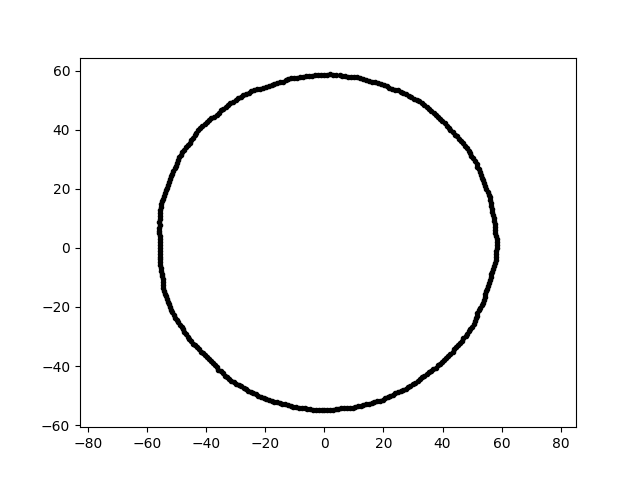

The table this chart was drawn from, first rows:
3.585203413497222477e-15, 5.855081507571621557e+01, 8.000000000000000000e+00
-1.009100030981334529e-14, -5.493284712424345884e+01, 8.000000000000000000e+00
9.160440321725946689e+00, 5.783674395638751520e+01, 8.000000000000000000e+00
-1.983299581506737752e+01, 5.449070816203565215e+01, 8.000000000000000000e+00
-5.251177725017981146e+01, 2.228992699710978087e+01, 8.000000000000000000e+00
-4.752034556967524992e+01, 3.327410418621698085e+01, 8.000000000000000000e+00
-5.549530363098973851e+01, 1.078719427548334409e+01, 8.000000000000000000e+00
3.132121350111669855e+01, 5.012441945730379445e+01, 8.000000000000000000e+00
5.375936776934882033e+01, 2.281949775343888831e+01, 8.000000000000000000e+00
1.220270600543231687e+01, 5.740921809027039302e+01, 8.000000000000000000e+00
5.723862793679322891e+01, -7.028019797903868771e+00, 8.000000000000000000e+00
-4.821825523044029183e+01, 3.252362382021387077e+01, 8.000000000000000000e+00
2.748766734220518515e+01, -4.761003641825113419e+01, 8.000000000000000000e+00
-2.172776177182981172e+01, 5.377809751561712659e+01, 8.000000000000000000e+00
2.762011407310738775e+01, 5.194587951317772934e+01, 8.000000000000000000e+00
4.705244176009912138e+01, -3.055621295749200428e+01, 8.000000000000000000e+00
-6.117818716209909802e+00, 5.820715693088516929e+01, 8.000000000000000000e+00
-3.982224878546448110e+01, 4.270413356035054164e+01, 8.000000000000000000e+00
4.698152210049371291e+01, 3.540311625882096536e+01, 8.000000000000000000e+00
3.994303505580473512e+01, 4.283366097726399602e+01, 8.000000000000000000e+00
-5.210815981846057099e+01, -2.000244848618460480e+01, 8.000000000000000000e+00
2.998974226890563344e+01, -4.618015339371709160e+01, 8.000000000000000000e+00
5.703224851526729822e+01, 1.108594609721684243e+01, 8.000000000000000000e+00
2.853524756564621612e+01, 5.147894931691840981e+01, 8.000000000000000000e+00
1.323544341619218834e+01, -5.308446410055622522e+01, 8.000000000000000000e+00
4.268835351760789365e+01, -3.581978169219015484e+01, 8.000000000000000000e+00
-5.568332775572363857e+01, 9.818473058966610267e+00, 8.000000000000000000e+00
-3.905224679119816500e+01, 4.337191401850287065e+01, 8.000000000000000000e+00
1.913799192672351523e+01, 5.558076433046249321e+01, 8.000000000000000000e+00
1.515125529468344467e+01, -5.283870655700004448e+01, 8.000000000000000000e+00
-5.465372388031043727e+01, -1.161700763046157725e+01, 8.000000000000000000e+00
-1.784846051396438327e+01, -5.183569317442277935e+01, 8.000000000000000000e+00
-5.533012450213131928e+01, 1.482566217745957715e+01, 8.000000000000000000e+00
4.341509406795417192e+01, -3.515684997588859773e+01, 8.000000000000000000e+00
-2.830272993327991671e+01, 5.105947640418698086e+01, 8.000000000000000000e+00
3.159154975313913738e+01, -4.511740880984000057e+01, 8.000000000000000000e+00
3.690400544193199295e+01, -4.098605029113435450e+01, 8.000000000000000000e+00
-1.138500831870415020e+01, -5.356225293283809918e+01, 8.000000000000000000e+00
-2.471850462508475132e+01, 5.300900423314179477e+01, 8.000000000000000000e+00
-2.877462701938777290e+00, -5.490525912953305010e+01, 8.000000000000000000e+00
4.058786084055058296e+01, -3.784879254786942937e+01, 8.000000000000000000e+00
-5.054432475610940401e+01, -2.356920571004708265e+01, 8.000000000000000000e+00
5.747014948245734445e+01, 9.102377461146444304e+00, 8.000000000000000000e+00
5.514708259515874289e+01, -1.374971196607886803e+01, 8.000000000000000000e+00
1.140850212465163871e+01, -5.367278259968498588e+01, 8.000000000000000000e+00
2.050762618700481710e+00, 5.872615777224208955e+01, 8.000000000000000000e+00
1.018265638011886232e+01, 5.774871400398235721e+01, 8.000000000000000000e+00
5.005422886140296157e+01, -2.661430558015015535e+01, 8.000000000000000000e+00
5.178089000138190556e+01, -2.197968376650635136e+01, 8.000000000000000000e+00
5.484471592146786634e+01, -1.469559734027164666e+01, 8.000000000000000000e+00
-4.498744536463657084e+01, 3.643011495051543136e+01, 8.000000000000000000e+00
4.412378409482091968e+01, 3.835622033589438473e+01, 8.000000000000000000e+00
-3.176948439157150617e+01, 4.892071593303521126e+01, 8.000000000000000000e+00
1.607320106571632934e+01, -5.257307179322033619e+01, 8.000000000000000000e+00
4.096102839987061373e+00, 5.857699966782492140e+01, 8.000000000000000000e+00
-3.826894548460939660e+01, 4.402338586315777746e+01, 8.000000000000000000e+00
-2.048537044078107883e+01, -5.070307106533999786e+01, 8.000000000000000000e+00
-3.064145364034539654e+01, -4.542782318566872846e+01, 8.000000000000000000e+00
-2.278201809861566218e+01, 5.367107123586324491e+01, 8.000000000000000000e+00
4.979581999029024075e+01, 3.111588176512619697e+01, 8.000000000000000000e+00
5.423126832997353119e+01, -1.658016262289029896e+01, 8.000000000000000000e+00
... 299 more rows
